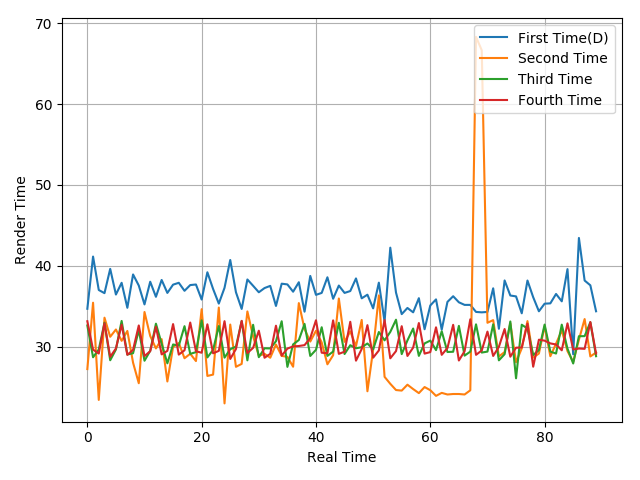

Source data for this figure (header and first rows):
34.7, 41.15, 37.02, 36.63, 39.63, 36.46, 37.91, 34.82, 38.94, 37.57, 35.24, 38.04, 36.18, 38.26, 36.66, 37.68, 37.91, 36.92, 37.63, 37.7, 35.84, 39.21, 37.15, 35.34
27.25, 35.45, 23.44, 33.6, 31.24, 32.14, 30.74, 31.96, 28.04, 25.5, 34.3, 31.34, 29.8, 30.95, 25.72, 29.98, 30.47, 28.59, 29.14, 28.24, 34.65, 26.4, 26.57, 34.85
32.64, 28.71, 29.67, 32.98, 28.34, 29.67, 33.2, 29.05, 29.21, 32.07, 28.28, 29.51, 32.86, 30.39, 27.96, 30.29, 30.14, 32.55, 29.13, 29.34, 33.27, 28.69, 29.62, 32.57
33.16, 29.65, 29.17, 32.91, 28.76, 29.8, 32.74, 29.01, 29.62, 32.64, 28.85, 29.46, 32.48, 29.07, 29.5, 32.81, 29.04, 29.57, 33, 29.45, 29.27, 32.78, 29.2, 29.5
